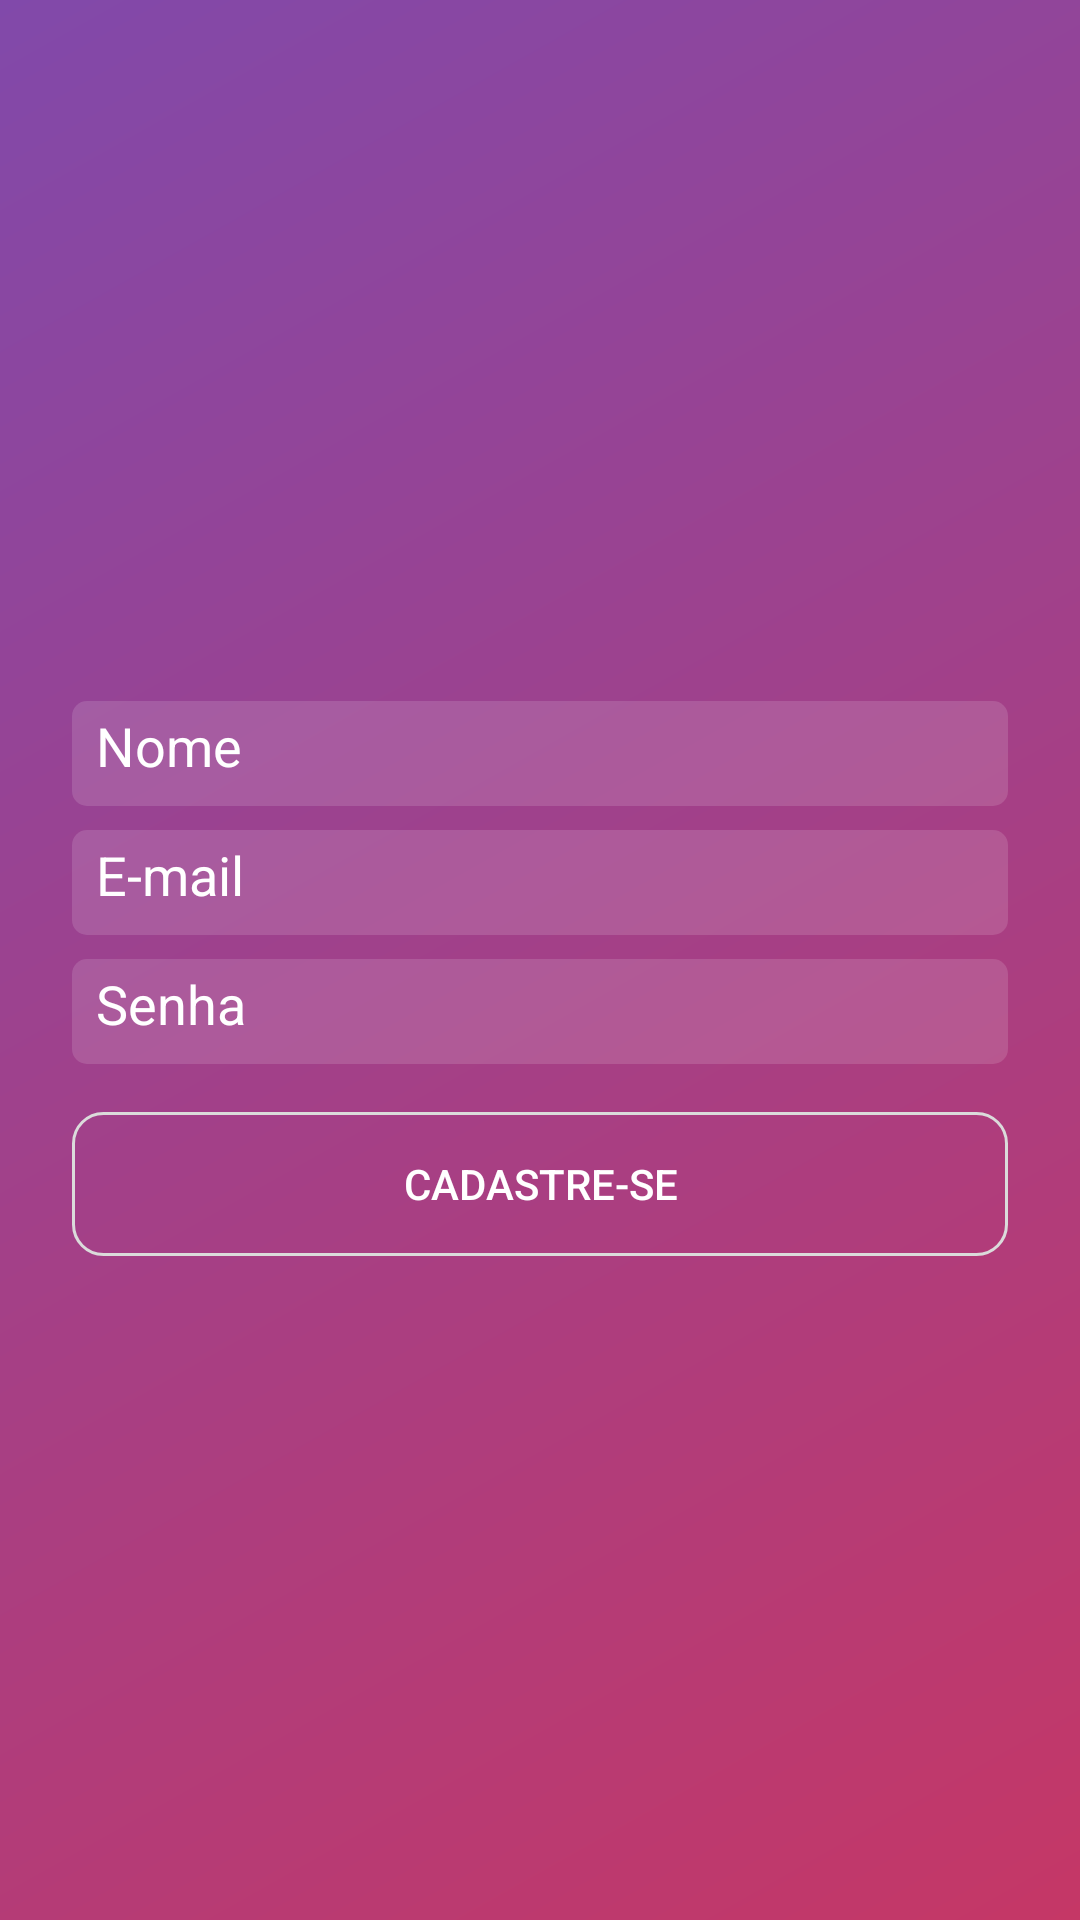

Reconstruct the res/layout file that produces this screen, plus the resources it refers to.
<!-- AndroidManifest.xml: application theme Theme.InstagramClone -->
<!-- res/layout/activity_cadastro.xml -->
<?xml version="1.0" encoding="utf-8"?>
<androidx.constraintlayout.widget.ConstraintLayout xmlns:android="http://schemas.android.com/apk/res/android"
    xmlns:app="http://schemas.android.com/apk/res-auto"
    xmlns:tools="http://schemas.android.com/tools"
    android:layout_width="match_parent"
    android:layout_height="match_parent"
    android:background="@drawable/bg_degrade"
    tools:context=".activity.CadastroActivity">

    <EditText
        android:id="@+id/editCadastroNome"
        android:layout_width="0dp"
        android:layout_height="35dp"
        android:layout_marginStart="24dp"
        android:layout_marginTop="16dp"
        android:layout_marginEnd="24dp"
        android:background="@drawable/bg_caixadetexto"
        android:ems="10"
        android:hint="@string/nome"
        android:inputType="textEmailAddress"
        android:padding="8dp"
        android:textColor="@color/cinza"
        android:textColorHint="@color/white"
        app:layout_constraintBottom_toTopOf="@+id/editCadastroEmail"
        app:layout_constraintEnd_toEndOf="parent"
        app:layout_constraintStart_toStartOf="parent"
        app:layout_constraintTop_toBottomOf="@+id/imageView" />

    <EditText
        android:id="@+id/editCadastroSenha"
        android:layout_width="0dp"
        android:layout_height="35dp"
        android:layout_marginStart="24dp"
        android:layout_marginTop="8dp"
        android:layout_marginEnd="24dp"
        android:background="@drawable/bg_caixadetexto"
        android:ems="10"
        android:hint="@string/senha"
        android:inputType="textPassword"
        android:padding="8dp"
        android:textColor="@color/cinza"
        android:textColorHint="@color/white"
        app:layout_constraintBottom_toTopOf="@+id/buttonCadastrar"
        app:layout_constraintEnd_toEndOf="parent"
        app:layout_constraintStart_toStartOf="parent"
        app:layout_constraintTop_toBottomOf="@+id/editCadastroEmail" />

    <ImageView
        android:id="@+id/imageView"
        android:layout_width="200dp"
        android:layout_height="60dp"
        android:layout_marginStart="24dp"
        android:layout_marginEnd="24dp"
        app:layout_constraintBottom_toTopOf="@+id/editCadastroNome"
        app:layout_constraintEnd_toEndOf="parent"
        app:layout_constraintStart_toStartOf="parent"
        app:layout_constraintTop_toTopOf="parent"
        app:layout_constraintVertical_chainStyle="packed"
        app:srcCompat="@drawable/logo" />

    <EditText
        android:id="@+id/editCadastroEmail"
        android:layout_width="0dp"
        android:layout_height="35dp"
        android:layout_marginStart="24dp"
        android:layout_marginTop="8dp"
        android:layout_marginEnd="24dp"
        android:background="@drawable/bg_caixadetexto"
        android:ems="10"
        android:hint="@string/email"
        android:inputType="textEmailAddress"
        android:padding="8dp"
        android:textColor="@color/cinza"
        android:textColorHint="@color/white"
        app:layout_constraintBottom_toTopOf="@+id/editCadastroSenha"
        app:layout_constraintEnd_toEndOf="parent"
        app:layout_constraintStart_toStartOf="parent"
        app:layout_constraintTop_toBottomOf="@+id/editCadastroNome" />

    <Button
        android:id="@+id/buttonCadastrar"
        android:layout_width="0dp"
        android:layout_height="wrap_content"
        android:layout_marginStart="24dp"
        android:layout_marginTop="16dp"
        android:layout_marginEnd="24dp"
        android:background="@drawable/bg_botao"
        android:text="@string/cadastrar"
        android:textColor="@color/white"
        app:layout_constraintBottom_toTopOf="@+id/progressCadastro"
        app:layout_constraintEnd_toEndOf="parent"
        app:layout_constraintStart_toStartOf="parent"
        app:layout_constraintTop_toBottomOf="@+id/editCadastroSenha" />

    <ProgressBar
        android:id="@+id/progressCadastro"
        style="?android:attr/progressBarStyle"
        android:layout_width="wrap_content"
        android:layout_height="wrap_content"
        android:layout_marginTop="16dp"
        app:layout_constraintBottom_toBottomOf="parent"
        app:layout_constraintEnd_toEndOf="parent"
        app:layout_constraintStart_toStartOf="parent"
        app:layout_constraintTop_toBottomOf="@+id/buttonCadastrar" />

</androidx.constraintlayout.widget.ConstraintLayout>
<!-- resources referenced by this layout -->
<resources>
  <color name="cinza">#DBDBDB</color>
  <color name="white">#FFFFFFFF</color>
  <!-- drawable bg_botao (drawable) -->
  <?xml version="1.0" encoding="utf-8"?>
  <shape xmlns:android="http://schemas.android.com/apk/res/android"
      android:shape="rectangle">
      <solid android:color="#00FFFFFF"/>
      <corners android:radius="10dp"/>
      <stroke android:width="1dp"
          android:color="@color/cinza"/>
  
  </shape>
  <!-- drawable bg_caixadetexto (drawable) -->
  <?xml version="1.0" encoding="utf-8"?>
  <shape xmlns:android="http://schemas.android.com/apk/res/android"
      android:shape="rectangle">
      <solid android:color="#22FFFFFF"/>
      <corners android:radius="5dp"/>
  
  
  </shape>
  <!-- drawable bg_degrade (drawable) -->
  <?xml version="1.0" encoding="utf-8"?>
  <shape xmlns:android="http://schemas.android.com/apk/res/android"
      android:shape="rectangle">
      <gradient android:startColor="#c53766"
          android:endColor="#8149aa"
          android:angle="135"/>
  
  </shape>
  <string name="cadastrar">Cadastre-se</string>
  <string name="email">E-mail</string>
  <string name="nome">Nome</string>
  <string name="senha">Senha</string>
  <style name="Theme.InstagramClone" parent="Theme.AppCompat.Light.NoActionBar">
          <item name="colorPrimaryDark">#462759</item>
          <item name="colorPrimary">@color/blue</item>
          <item name="android:statusBarColor" tools:targetApi="l">?attr/colorPrimaryDark</item>
          <item name="android:colorBackground">@color/bg_tudo</item>
          
      </style>
  <color name="blue">#3949AB</color>
  <color name="bg_tudo">#EFEDED</color>
</resources>
